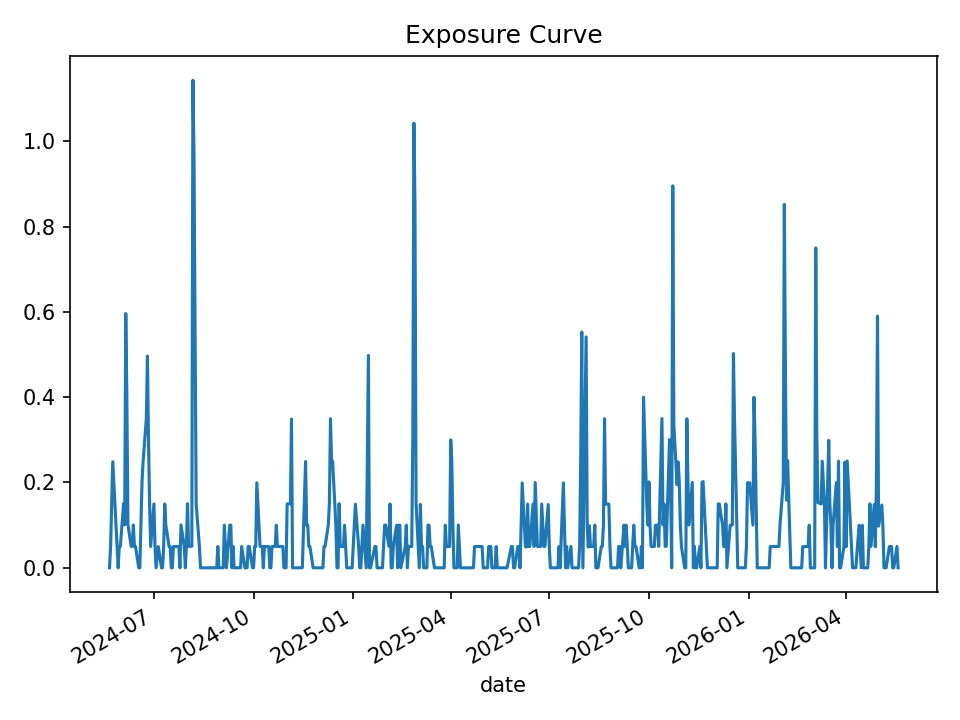

The file beside this chart, header and first rows:
date, open_positions, gross_exposure, exposure_pct
2024-05-21, 0, 0.0, 0.0
2024-05-22, 1, 49948, 0.05001
2024-05-23, 3, 149085, 0.1501
2024-05-24, 5, 249936, 0.2487
2024-05-28, 1, 50016, 0.04985
2024-05-29, 0, 0.0, 0.0
2024-05-30, 1, 50024, 0.05004
2024-05-31, 1, 50058, 0.05004
2024-06-03, 3, 149601, 0.1507
2024-06-04, 2, 99596, 0.1006
2024-06-05, 12, 599989, 0.5957
2024-06-06, 8, 400348, 0.4019
2024-06-07, 2, 99984, 0.1018
2024-06-10, 1, 49720, 0.05036
2024-06-11, 1, 49720, 0.05044
2024-06-12, 2, 99000, 0.1003
2024-06-13, 1, 49280, 0.05004
2024-06-14, 1, 49280, 0.05005
2024-06-17, 0, 0.0, 0.0
2024-06-18, 0, 0.0, 0.0
2024-06-20, 4, 196309, 0.2001
2024-06-21, 5, 246226, 0.2489
2024-06-24, 7, 344488, 0.35
2024-06-25, 10, 494154, 0.4961
2024-06-26, 6, 296942, 0.2999
2024-06-27, 3, 148623, 0.1498
2024-06-28, 1, 49516, 0.04996
2024-07-01, 3, 148970, 0.1497
2024-07-02, 1, 50074, 0.04993
2024-07-03, 0, 0.0, 0.0
2024-07-05, 1, 50133, 0.04969
2024-07-08, 0, 0.0, 0.0
2024-07-09, 0, 0.0, 0.0
2024-07-10, 1, 50283, 0.04998
2024-07-11, 3, 150753, 0.1497
2024-07-12, 2, 100394, 0.0995
2024-07-15, 1, 50505, 0.04996
2024-07-16, 1, 50356, 0.04984
2024-07-17, 0, 0.0, 0.0
2024-07-18, 0, 0.0, 0.0
2024-07-19, 1, 50014, 0.0499
2024-07-22, 1, 50014, 0.05009
2024-07-23, 1, 49885, 0.04992
2024-07-24, 1, 49885, 0.05008
2024-07-25, 0, 0.0, 0.0
2024-07-26, 2, 99011, 0.1005
2024-07-29, 1, 49614, 0.05056
2024-07-30, 0, 0.0, 0.0
2024-07-31, 1, 48911, 0.04998
2024-08-01, 3, 146754, 0.1503
2024-08-02, 1, 48960, 0.05037
2024-08-05, 1, 48960, 0.05034
2024-08-06, 23, 1123884, 1.143
2024-08-07, 19, 928165, 0.9623
2024-08-08, 11, 539563, 0.5477
2024-08-09, 3, 147385, 0.1494
2024-08-12, 1, 48960, 0.04975
2024-08-13, 0, 0.0, 0.0
2024-08-14, 0, 0.0, 0.0
2024-08-15, 0, 0.0, 0.0
... 440 more rows
